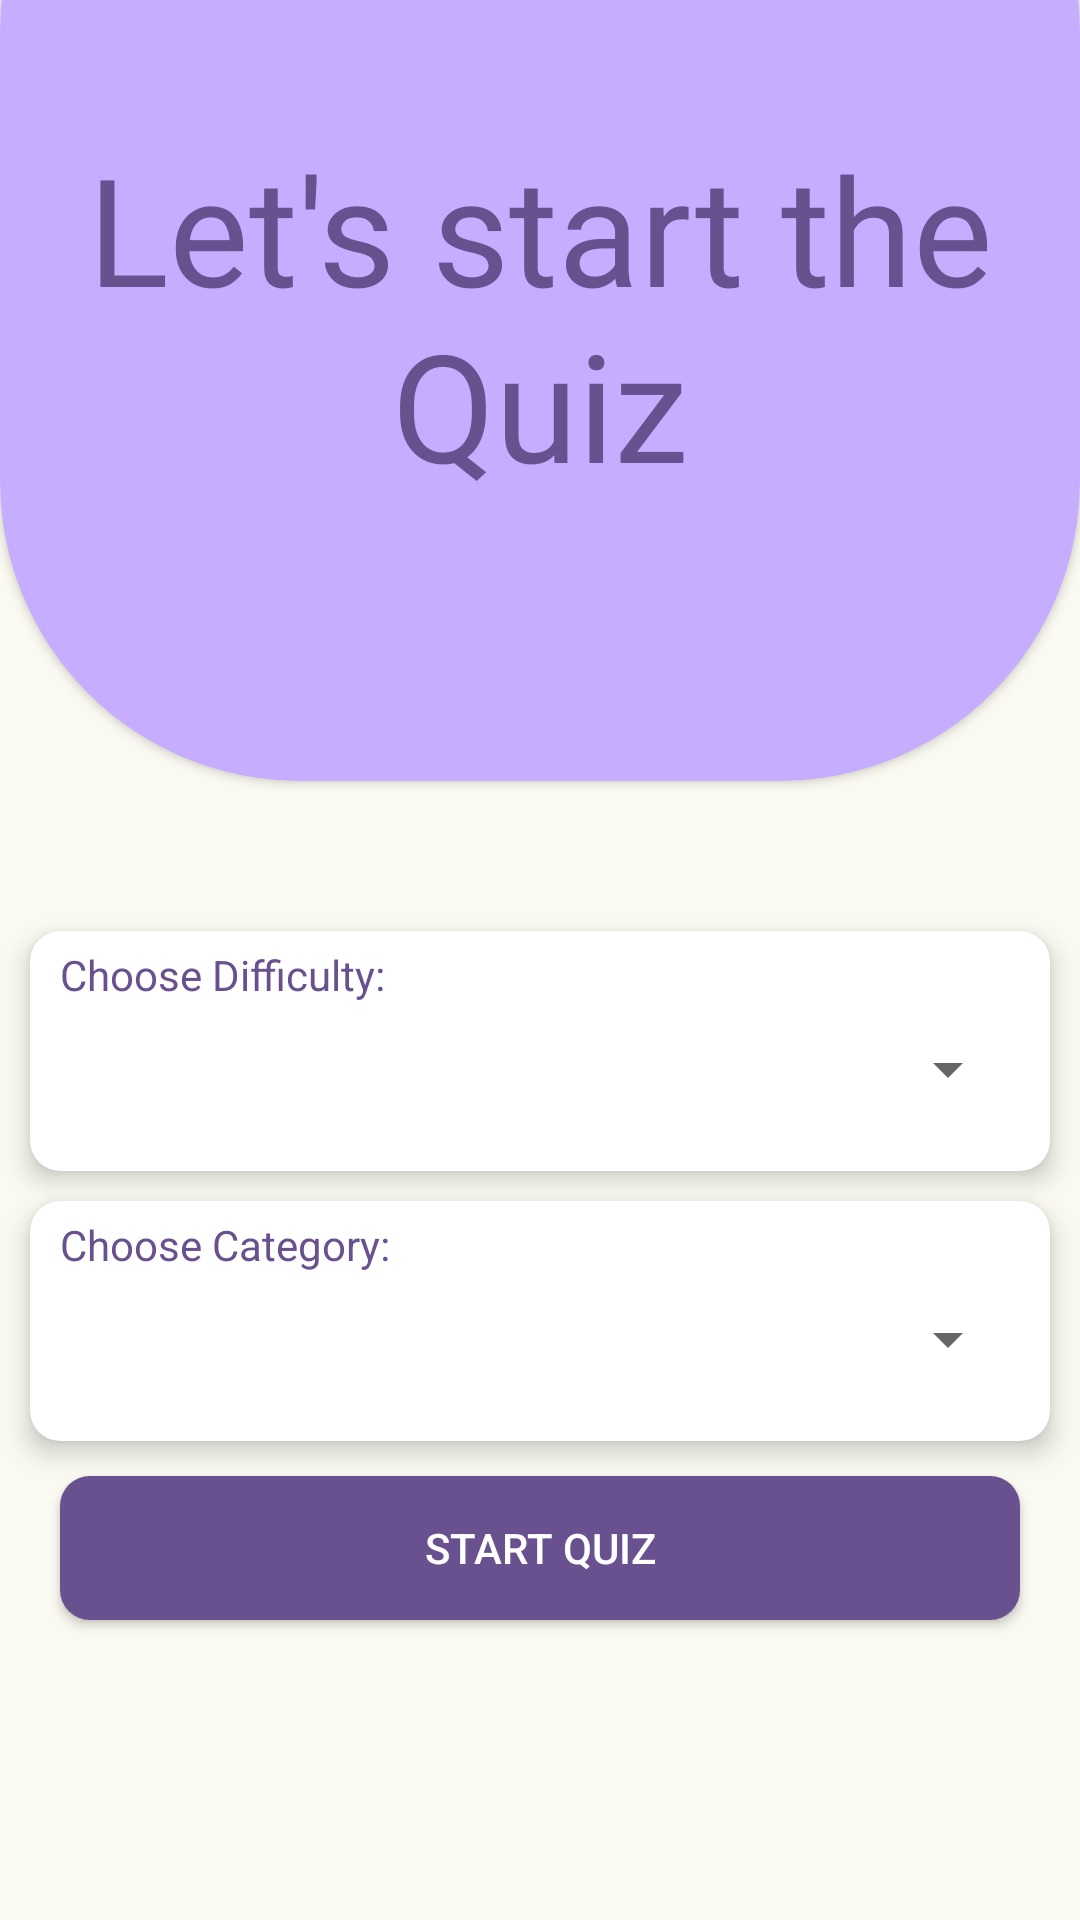

Write the Android layout XML for this screen, with the resource values it uses.
<!-- AndroidManifest.xml: application theme Theme.QUIZ_APP -->
<!-- res/layout/activity_main.xml -->
<?xml version="1.0" encoding="utf-8"?>
<RelativeLayout xmlns:android="http://schemas.android.com/apk/res/android"
    xmlns:app="http://schemas.android.com/apk/res-auto"
    xmlns:tools="http://schemas.android.com/tools"
    android:layout_width="match_parent"
    android:layout_height="match_parent"
    tools:context=".activities.MainActivity"
    android:background="#08FFFF00"
    >

    <androidx.cardview.widget.CardView
        android:id="@+id/cardHolder"
        android:layout_width="match_parent"
        android:layout_height="350dp"
        android:layout_alignParentStart="true"
        android:layout_alignParentTop="true"
        android:layout_marginTop="-90dp"
        app:cardBackgroundColor="#C6ADFF"
        app:cardCornerRadius="100dp">

        <TextView
            android:id="@+id/wlcmText"
            android:layout_width="match_parent"
            android:layout_height="wrap_content"
            android:layout_gravity="center_vertical"
            android:layout_marginTop="20dp"
            android:elevation="5dp"
            android:fontFamily="@font/bluecherries"
            android:text="Let's start the Quiz"
            android:textAlignment="center"
            android:textColor="#69508E"
            android:textSize="50sp"

            tools:ignore="RtlCompat" />


    </androidx.cardview.widget.CardView>


    <TextView
        android:id="@+id/highScores"
        android:layout_width="wrap_content"
        android:layout_height="wrap_content"
        android:layout_below="@id/wlcmText"
        android:layout_alignParentTop="true"
        android:layout_marginLeft="5dp"
        android:layout_marginTop="8dp"
        android:text="Highest Scores: 00"
        android:textAlignment="center"
        android:visibility="gone"
        android:textColor="#69508E"
        android:textSize="24sp" />


    <androidx.cardview.widget.CardView
        android:layout_width="match_parent"
        android:layout_height="80dp"
        app:cardBackgroundColor="@color/white"
        app:cardElevation="5dp"
        android:layout_marginTop="50dp"
        android:layout_marginLeft="10dp"
        android:layout_marginRight="10dp"
        android:id="@+id/cardDiff"
        app:cardCornerRadius="10dp"
        android:layout_below="@id/cardHolder"

        >
        <LinearLayout
            android:layout_width="match_parent"
            android:layout_height="match_parent"
            android:orientation="vertical"
            >

            <TextView
                android:layout_width="wrap_content"
                android:layout_height="wrap_content"
                android:paddingLeft="10dp"
                android:paddingTop="5dp"
                android:text="Choose Difficulty: "
                android:textColor="#69508E"

                />

        <Spinner
            android:id="@+id/spinner_difficulty"
            android:layout_width="match_parent"
            android:layout_height="wrap_content"
            android:layout_centerHorizontal="true"
            android:layout_marginStart="10dp"
            android:layout_marginTop="10dp"
            android:layout_marginEnd="10dp"
            android:layout_marginBottom="10dp" />

        </LinearLayout>
    </androidx.cardview.widget.CardView>

    <androidx.cardview.widget.CardView
        android:layout_width="match_parent"
        android:layout_height="80dp"
        android:id="@+id/cardCateg"
        app:cardBackgroundColor="@color/white"
        app:cardElevation="5dp"
        android:layout_margin="10dp"
        app:cardCornerRadius="10dp"
        android:layout_below="@+id/cardDiff"
        >
    <LinearLayout
        android:layout_width="match_parent"
        android:layout_height="match_parent"
        android:orientation="vertical"
        >

        <TextView
            android:layout_width="wrap_content"
            android:layout_height="wrap_content"
            android:paddingLeft="10dp"
            android:paddingTop="5dp"
            android:text="Choose Category: "
            android:textColor="#69508E"

            />

    <Spinner
        android:id="@+id/spinner_category"
        android:layout_width="match_parent"
        android:layout_height="wrap_content"
        android:layout_below="@+id/spinner_difficulty"
        android:layout_centerHorizontal="true"
        android:layout_marginStart="10dp"
        android:layout_marginTop="10dp"
        android:layout_marginEnd="10dp"
        android:layout_marginBottom="10dp" />

        </LinearLayout>
    </androidx.cardview.widget.CardView>

    <Button
        android:id="@+id/btnStart"
        android:layout_width="match_parent"
        android:layout_height="wrap_content"
        android:layout_alignParentStart="true"
        android:layout_alignParentEnd="true"
        android:layout_alignParentBottom="true"
        android:layout_marginLeft="20dp"
        android:layout_marginRight="20dp"
        android:layout_marginBottom="100dp"
        android:background="@drawable/btnshape"
        android:elevation="2dp"
        android:padding="5dp"
        android:text="Start Quiz"
        android:textColor="@color/white" />


</RelativeLayout>
<!-- resources referenced by this layout -->
<resources>
  <!-- drawable btnshape (drawable) -->
  <?xml version="1.0" encoding="utf-8"?>
  <shape xmlns:android="http://schemas.android.com/apk/res/android"
      >
      <solid android:color="#69508E"
          />
      <corners android:radius="10dp"
          />
  
      //Previous Main --> #08FFFF00
  
  </shape>
  <style name="Theme.QUIZ_APP" parent="Theme.AppCompat.DayNight.NoActionBar">
          
          <item name="colorPrimary">#000000</item>
          <item name="colorPrimaryVariant">#000000</item>
          <item name="colorOnPrimary">@color/white</item>
          
          <item name="colorSecondary">@color/teal_200</item>
          <item name="colorSecondaryVariant">@color/teal_700</item>
          <item name="colorOnSecondary">@color/black</item>
          
          <item name="android:statusBarColor" tools:targetApi="l">?attr/colorPrimaryVariant</item>
          
      </style>
  <!-- not gathered from this repository: default colours our renderer supplied (Android Studio template values) -->
  <color name="teal_200">#FF03DAC5</color>
  <color name="teal_700">#FF018786</color>
  <color name="black">#FF000000</color>
  <color name="white">#FFFFFFFF</color>
</resources>
